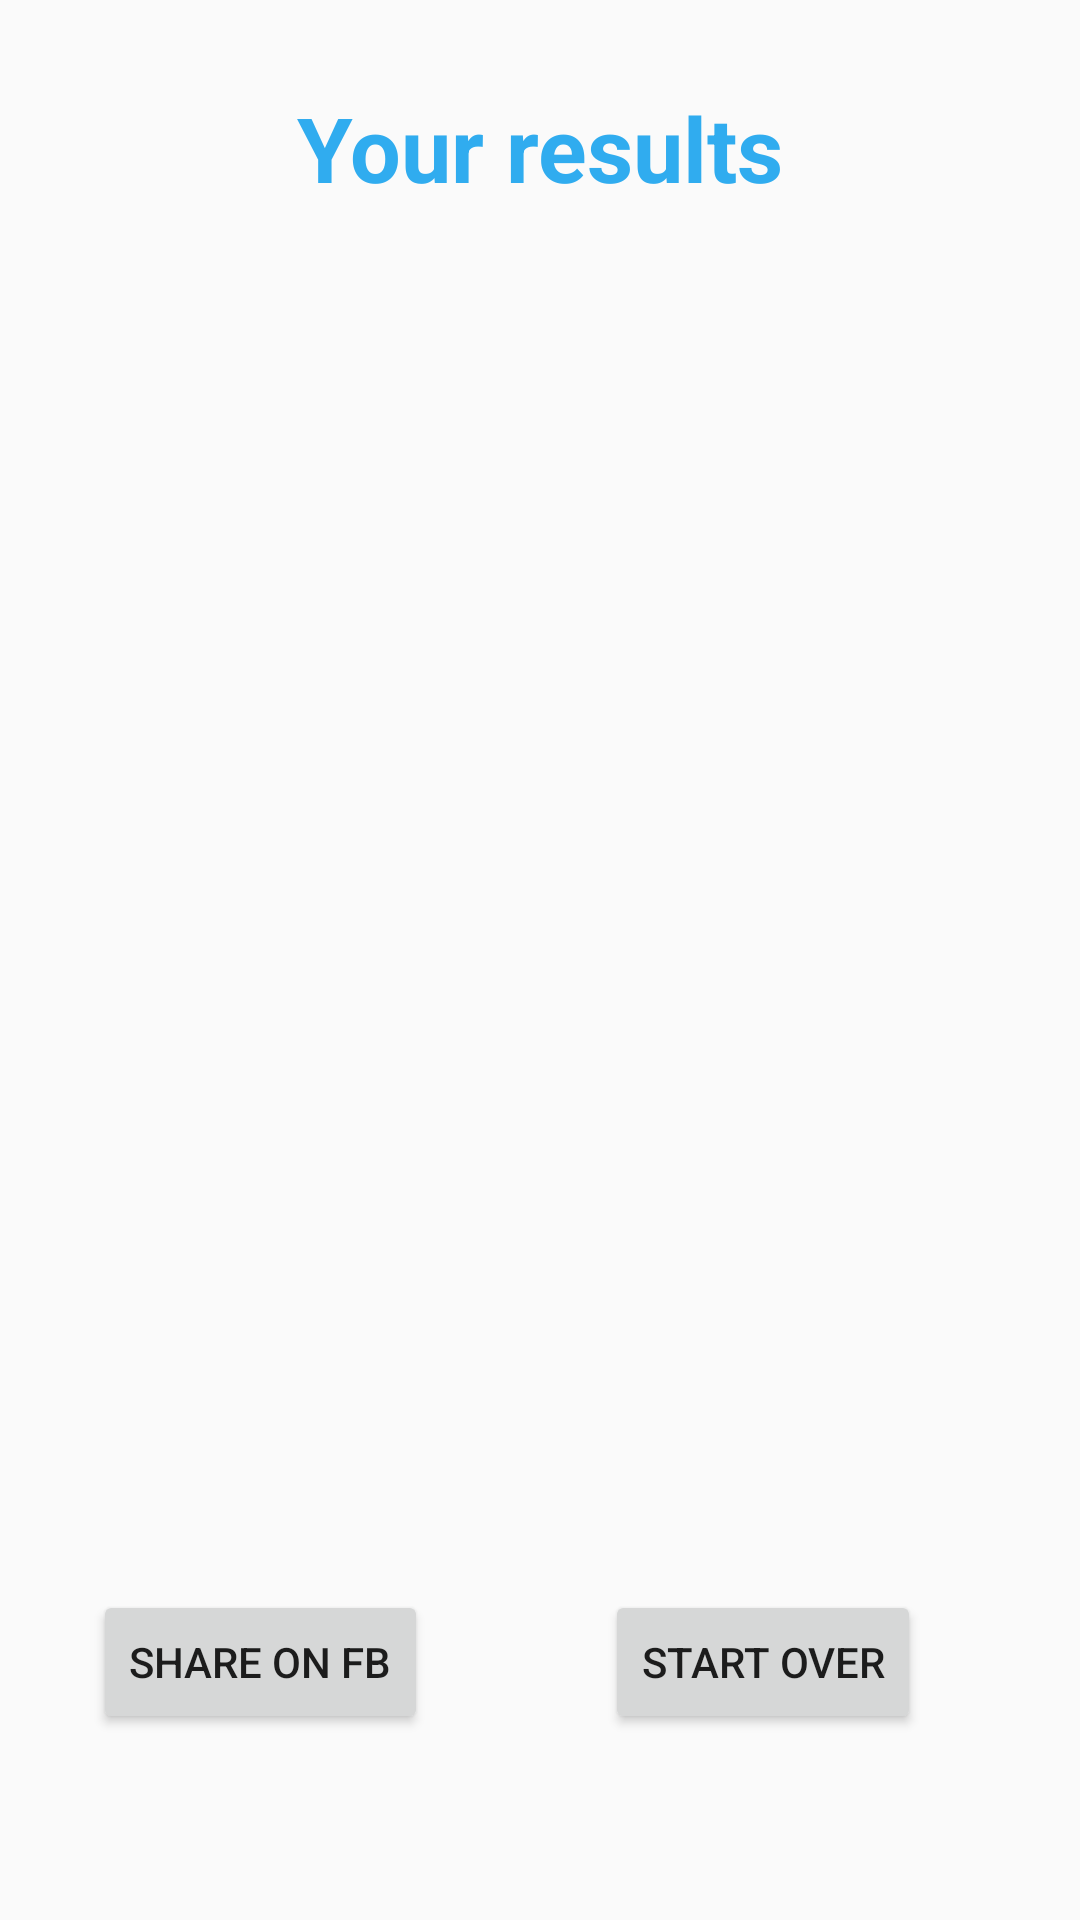

This screen was rendered from an Android layout file. Write that file and the resources it references.
<!-- AndroidManifest.xml: application theme AppTheme -->
<!-- res/layout/activity_results.xml -->
<?xml version="1.0" encoding="utf-8"?>
<androidx.constraintlayout.widget.ConstraintLayout xmlns:android="http://schemas.android.com/apk/res/android"
    xmlns:app="http://schemas.android.com/apk/res-auto"
    xmlns:tools="http://schemas.android.com/tools"
    android:layout_width="match_parent"
    android:layout_height="match_parent"
    tools:context=".ResultsActivity">

    <TextView
        android:id="@+id/title"
        android:layout_width="0dp"
        android:layout_height="wrap_content"
        android:layout_marginTop="4dp"
        android:gravity="center_horizontal|top"
        android:padding="25dp"
        android:text="Your results"
        android:textColor="@color/colorPrimary"
        android:textSize="30sp"
        android:textStyle="bold"
        app:layout_constraintEnd_toEndOf="parent"
        app:layout_constraintStart_toStartOf="parent"
        app:layout_constraintTop_toTopOf="parent" />

    <TextView
        android:id="@+id/results"
        android:layout_width="wrap_content"
        android:layout_height="wrap_content"
        android:layout_marginStart="16dp"
        android:layout_marginLeft="16dp"
        android:layout_marginTop="140dp"
        android:textSize="18sp"
        android:textStyle="bold"
        app:layout_constraintStart_toStartOf="parent"
        app:layout_constraintTop_toTopOf="parent" />

    <TextView
        android:id="@+id/right"
        android:layout_width="wrap_content"
        android:layout_height="wrap_content"
        android:layout_marginStart="26dp"
        android:layout_marginLeft="26dp"
        android:layout_marginTop="238dp"
        android:textSize="16sp"
        app:layout_constraintStart_toStartOf="parent"
        app:layout_constraintTop_toTopOf="parent" />

    <TextView
        android:id="@+id/wrong"
        android:layout_width="wrap_content"
        android:layout_height="wrap_content"
        android:layout_marginStart="26dp"
        android:layout_marginLeft="26dp"
        android:layout_marginTop="67dp"
        android:textSize="16sp"
        app:layout_constraintStart_toStartOf="parent"
        app:layout_constraintTop_toBottomOf="@+id/right" />

    <Button
        android:id="@+id/startAgain"
        android:layout_width="wrap_content"
        android:layout_height="wrap_content"
        android:layout_marginEnd="53dp"
        android:layout_marginRight="53dp"
        android:layout_marginBottom="62dp"
        android:text="Start over"
        app:layout_constraintBottom_toBottomOf="parent"
        app:layout_constraintEnd_toEndOf="parent" />

    <Button
        android:id="@+id/fb"
        android:layout_width="wrap_content"
        android:layout_height="wrap_content"
        android:layout_marginStart="31dp"
        android:layout_marginLeft="31dp"
        android:layout_marginBottom="62dp"
        android:text="Share on FB"
        app:layout_constraintBottom_toBottomOf="parent"
        app:layout_constraintStart_toStartOf="parent" />

</androidx.constraintlayout.widget.ConstraintLayout>
<!-- resources referenced by this layout -->
<resources>
  <color name="colorPrimary">#30acef</color>
  <style name="AppTheme" parent="Theme.AppCompat.DayNight.NoActionBar">
          
          <item name="colorPrimary">@color/colorPrimary</item>
          <item name="colorPrimaryDark">@color/colorPrimaryDark</item>
          <item name="colorAccent">@color/colorAccent</item>
      </style>
  <color name="colorPrimaryDark">#309def</color>
  <color name="colorAccent">#30acef</color>
</resources>
